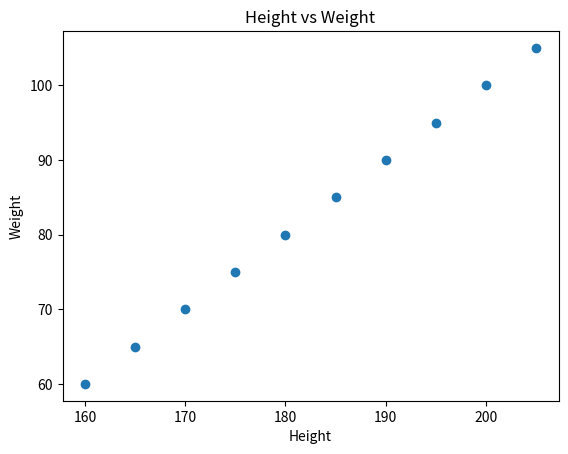

Write Python code to recreate this figure.
import matplotlib.pyplot as plt

# Data for heights and weights
heights = [160, 165, 170, 175, 180, 185, 190, 195, 200, 205]
weights = [60, 65, 70, 75, 80, 85, 90, 95, 100, 105]

# Creating the scatter plot
plt.scatter(heights, weights)
plt.xlabel('Height')
plt.ylabel('Weight')
plt.title('Height vs Weight')

# Saving the plot
plt.savefig('scatter-plot.png')